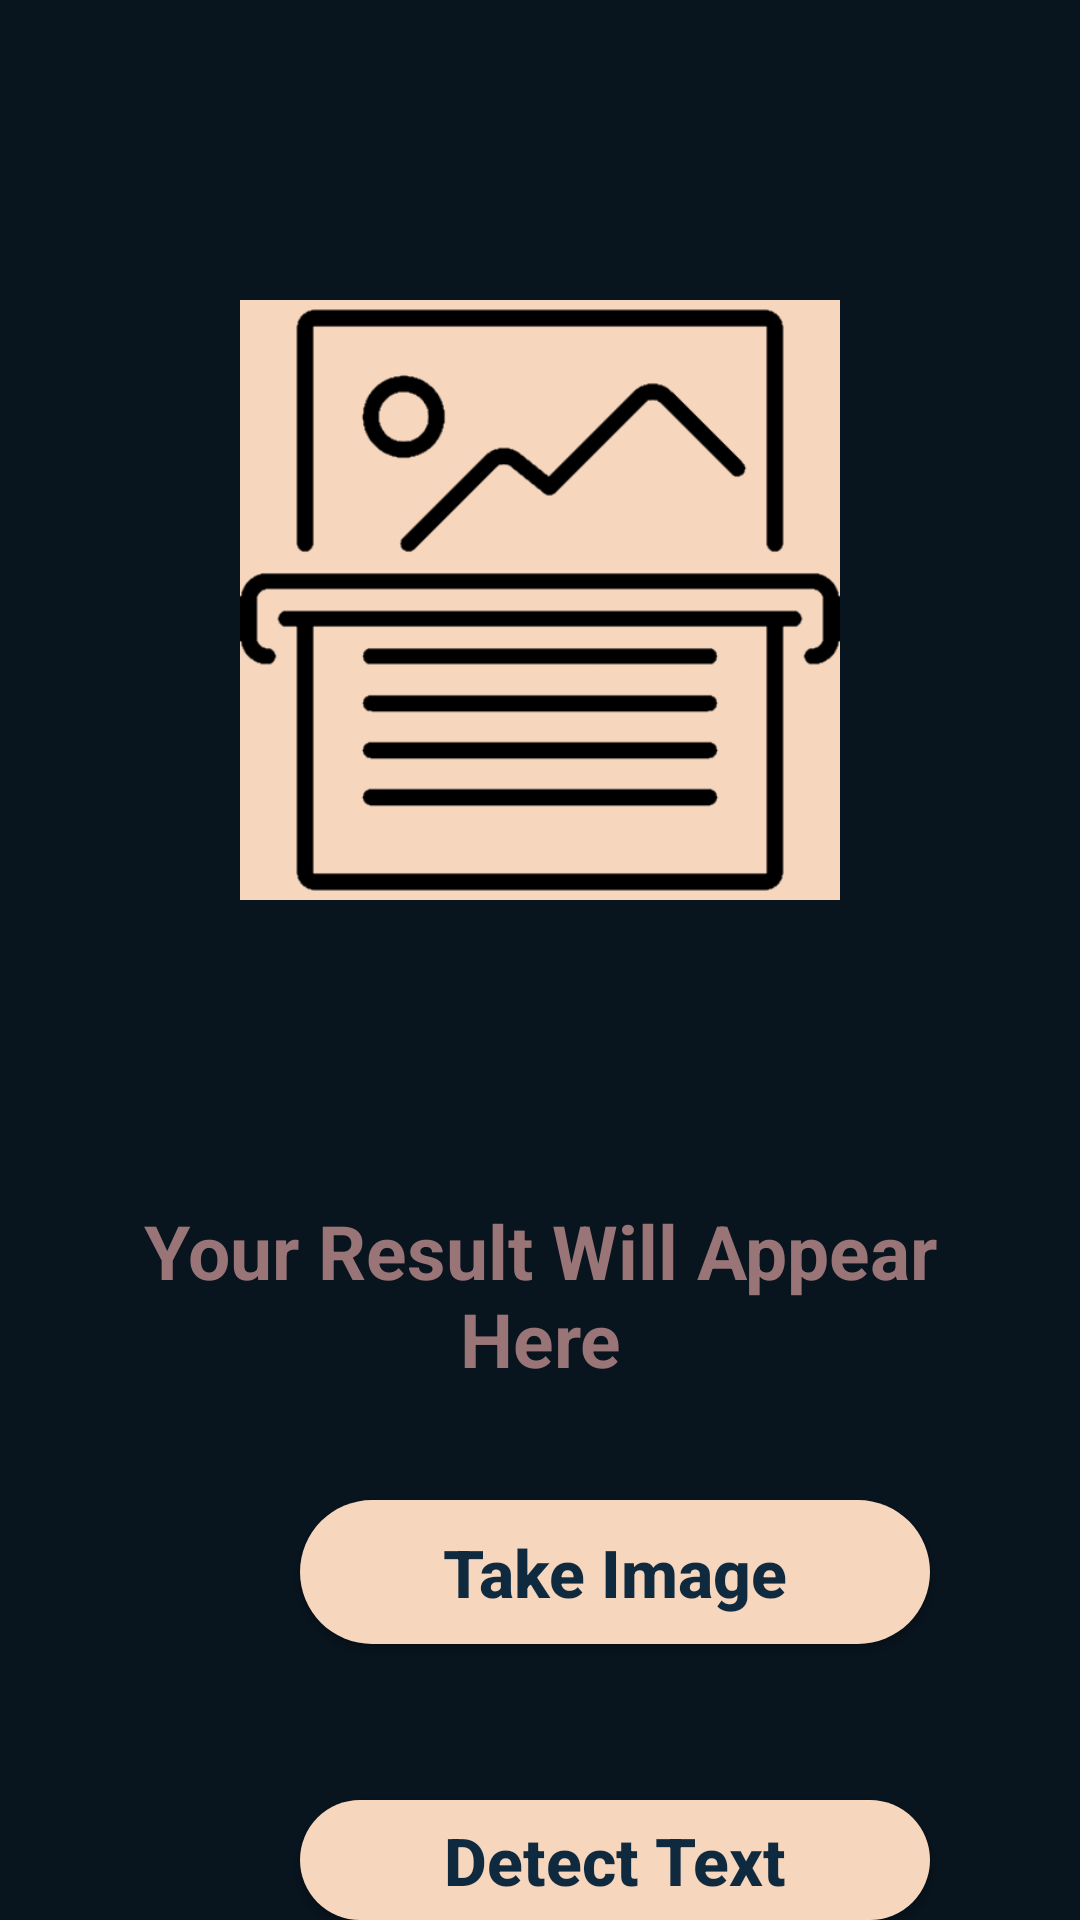

Here is an Android app screen rendered from its layout file. Give the layout XML and the strings, colors and styles it references.
<!-- AndroidManifest.xml: application theme Theme.OCRMiniProject -->
<!-- res/layout/activity_scanner.xml -->
<?xml version="1.0" encoding="utf-8"?>
<RelativeLayout xmlns:android="http://schemas.android.com/apk/res/android"
    xmlns:app="http://schemas.android.com/apk/res-auto"
    xmlns:tools="http://schemas.android.com/tools"
    android:layout_width="match_parent"
    android:layout_height="match_parent"
    android:background="@color/dark_blue"
    tools:context=".ScannerActivity">

    <ImageView
        android:layout_width="200dp"
        android:layout_height="200dp"
        android:layout_centerHorizontal="true"
        android:src="@drawable/yee"
        android:layout_marginTop="100dp"
        android:id="@+id/idIVLogo"
        />

    <TextView
        android:layout_width="match_parent"
        android:layout_height="wrap_content"
        android:layout_below="@+id/idIVLogo"
        android:text="Your Result Will Appear Here"
        android:textAlignment="center"
        android:gravity="center"
        android:id="@+id/idTVResultText"
        android:layout_centerHorizontal="true"
        android:textColor="@color/light_brown"
        android:textSize="25sp"
        android:textStyle="bold"
        android:layout_marginStart="20dp"
        android:layout_marginEnd="20dp"
        android:layout_marginTop="100dp"
        android:layout_marginBottom="10dp"
        />

    <Button
        android:id="@+id/idIVButton"
        android:layout_width="233dp"
        android:layout_height="wrap_content"
        android:layout_alignTop="@+id/idTVResultText"
        android:layout_marginStart="100dp"
        android:layout_marginTop="100dp"
        android:layout_marginEnd="50dp"
        android:background="@drawable/button_background"
        android:text="Take Image"
        android:textAllCaps="false"
        android:textColor="@color/indigo"
        android:textSize="22sp"
        android:textStyle="bold"
        app:backgroundTint="@color/light_beige" />

    <Button
        android:id="@+id/idIVButton2"
        android:layout_width="233dp"
        android:layout_height="wrap_content"
        android:layout_alignTop="@+id/idIVButton"
        android:layout_marginStart="100dp"
        android:layout_marginTop="100dp"
        android:layout_marginEnd="50dp"
        android:background="@drawable/button_background"
        android:text="Detect Text"
        android:textAllCaps="false"
        android:textColor="@color/indigo"
        android:textSize="22sp"
        android:textStyle="bold"
        app:backgroundTint="@color/light_beige" />
 />
</RelativeLayout>
<!-- resources referenced by this layout -->
<resources>
  <color name="dark_blue">#08141e</color>
  <color name="indigo">#0f2a3f</color>
  <color name="light_beige">#f6d6bd</color>
  <color name="light_brown">#997577</color>
  <!-- drawable button_background (drawable) -->
  <?xml version="1.0" encoding="utf-8"?>
  <shape android:shape="rectangle" xmlns:android="http://schemas.android.com/apk/res/android">
  
      <solid android:color="@color/light_beige" />
      <corners android:radius="25dp"/>
  </shape>
  <!-- drawable yee: png bitmap (drawable, 12020 bytes) -->
  <style name="Theme.OCRMiniProject" parent="Theme.MaterialComponents.DayNight.NoActionBar">
          
          <item name="colorPrimary">@color/purple_500</item>
          <item name="colorPrimaryVariant">@color/purple_700</item>
          <item name="colorOnPrimary">@color/white</item>
          
          <item name="colorSecondary">@color/teal_200</item>
          <item name="colorSecondaryVariant">@color/teal_700</item>
          <item name="colorOnSecondary">@color/black</item>
          
          <item name="android:statusBarColor" tools:targetApi="l">?attr/colorPrimaryVariant</item>
          
      </style>
  <color name="purple_500">#FF6200EE</color>
  <color name="purple_700">#FF3700B3</color>
  <color name="white">#FFFFFFFF</color>
  <color name="teal_200">#FF03DAC5</color>
  <color name="teal_700">#FF018786</color>
  <color name="black">#FF000000</color>
</resources>
